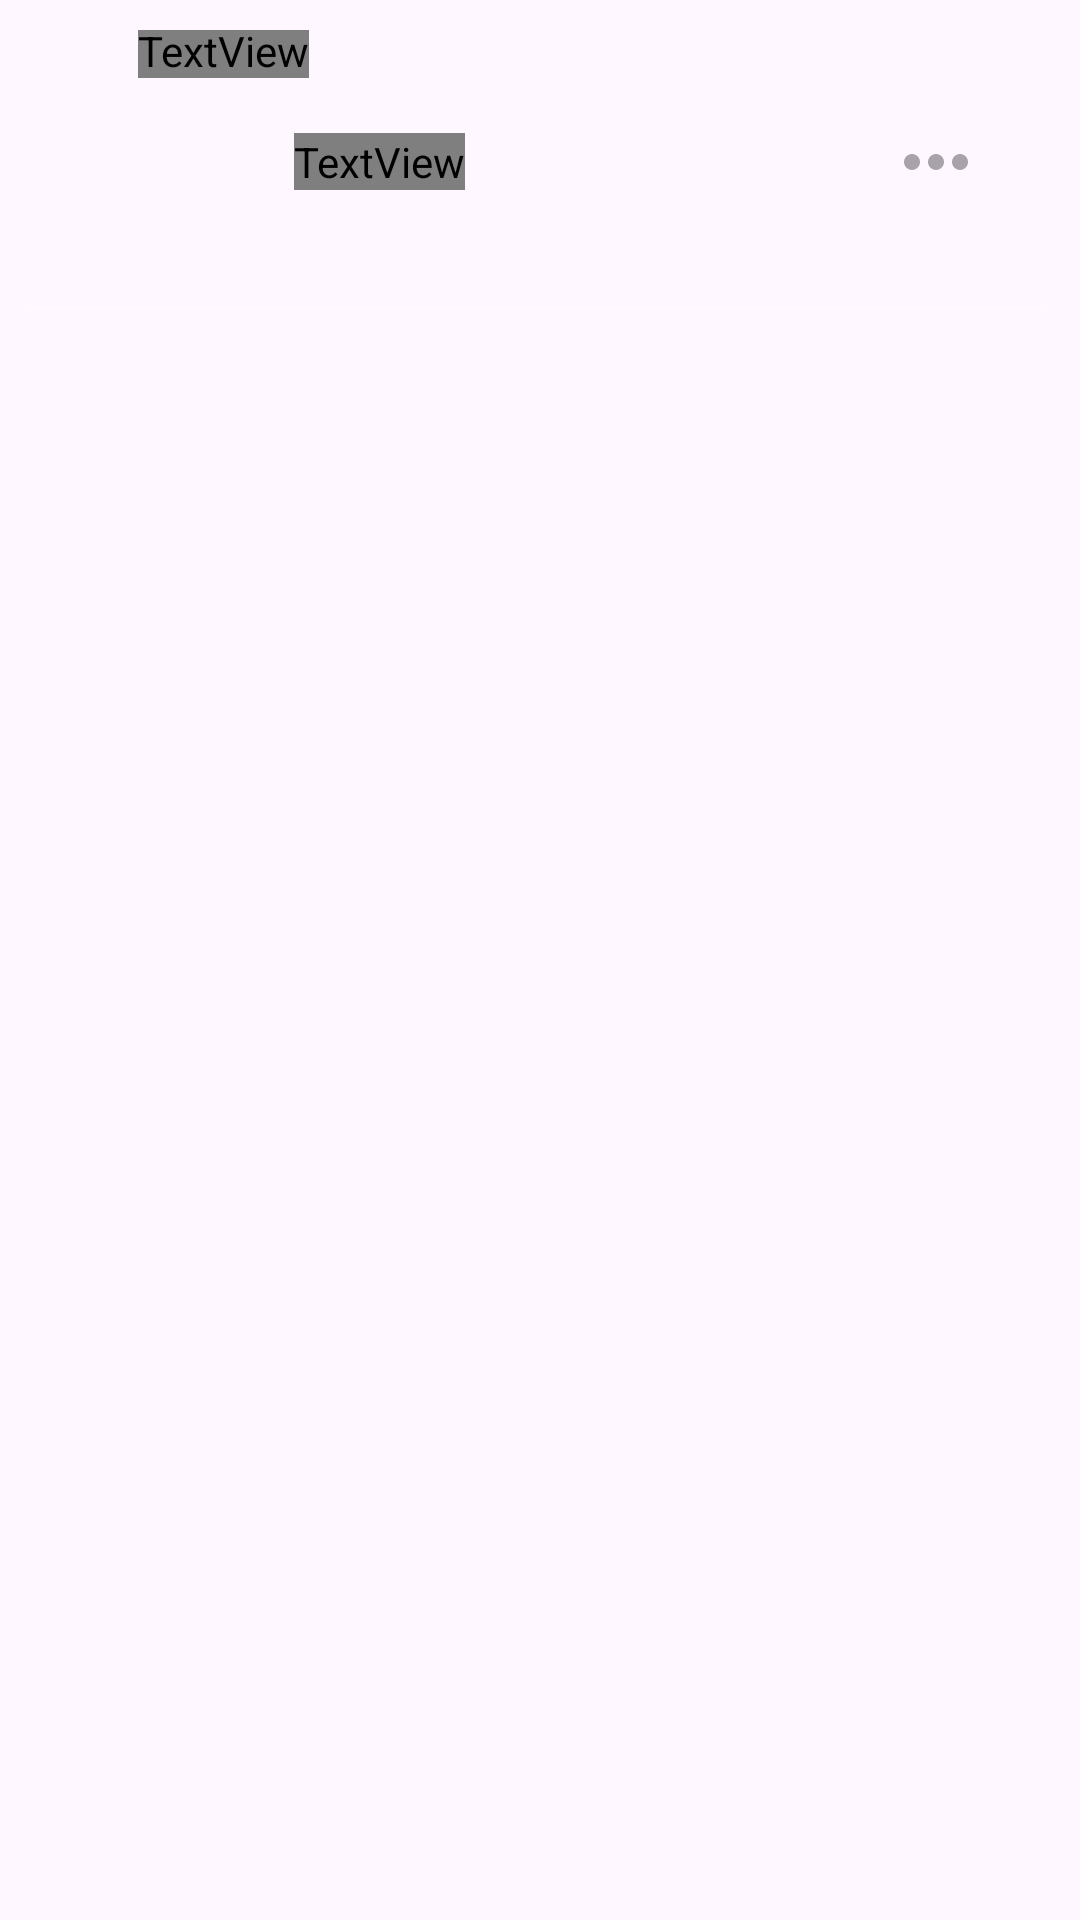

Here is an Android app screen rendered from its layout file. Give the layout XML and the strings, colors and styles it references.
<!-- AndroidManifest.xml: application theme Theme.Sleuthpedia -->
<!-- res/layout/navigation_digimon_row.xml -->
<?xml version="1.0" encoding="utf-8"?>
<androidx.constraintlayout.widget.ConstraintLayout xmlns:android="http://schemas.android.com/apk/res/android"
    xmlns:app="http://schemas.android.com/apk/res-auto"
    xmlns:tools="http://schemas.android.com/tools"
    android:layout_width="match_parent"
    android:layout_height="wrap_content"
    android:paddingStart="10dp"
    android:paddingTop="10dp"
    android:paddingBottom="5dp">

    <TextView
        android:id="@+id/digimonId"
        android:layout_width="wrap_content"
        android:layout_height="wrap_content"
        android:layout_marginStart="36dp"
        android:layout_marginTop="4dp"
        android:fontFamily="@font/jura_light"
        android:textSize="12sp"
        android:textStyle="bold"
        app:layout_constraintBottom_toTopOf="@+id/digimonIcon"
        app:layout_constraintStart_toStartOf="parent"
        app:layout_constraintTop_toTopOf="parent"
        app:layout_constraintVertical_bias="1.0"
        tools:text="#000" />

    <ImageView
        android:id="@+id/digimonIcon"
        android:layout_width="64dp"
        android:layout_height="64dp"
        android:layout_marginStart="4dp"
        android:layout_marginTop="16dp"
        android:scaleType="fitCenter"
        app:layout_constraintStart_toStartOf="parent"
        app:layout_constraintTop_toTopOf="parent"
        tools:srcCompat="@drawable/digi1_disabled" />

    <TextView
        android:id="@+id/digimonName"
        android:layout_width="wrap_content"
        android:layout_height="wrap_content"
        android:layout_marginStart="20dp"
        android:breakStrategy="balanced"
        android:fontFamily="@font/jura_regular"
        android:textSize="20dp"
        android:textStyle="bold"
        app:layout_constraintBottom_toBottomOf="@+id/digimonIcon"
        app:layout_constraintStart_toEndOf="@+id/digimonIcon"
        app:layout_constraintTop_toTopOf="@+id/digimonIcon"
        app:layout_constraintVertical_bias="0.405"
        tools:text="Digimon" />

    <ImageView
        android:id="@+id/digimonAttribute"
        android:layout_width="32dp"
        android:layout_height="32dp"
        android:layout_marginTop="28dp"
        android:layout_marginEnd="32dp"
        app:layout_constraintEnd_toEndOf="parent"
        app:layout_constraintTop_toTopOf="parent"
        app:srcCompat="@drawable/options_disabled" />

    <View
        android:id="@+id/separationLine"
        android:layout_width="match_parent"
        android:layout_height="1dp"
        android:layout_marginTop="12dp"
        android:layout_marginEnd="12dp"
        android:background="#1FFFFFFF"
        app:layout_constraintEnd_toEndOf="parent"
        app:layout_constraintHorizontal_bias="1.0"
        app:layout_constraintStart_toStartOf="parent"
        app:layout_constraintTop_toBottomOf="@+id/digimonIcon" />

</androidx.constraintlayout.widget.ConstraintLayout>
<!-- resources referenced by this layout -->
<resources>
  <!-- drawable options_disabled (drawable) -->
  <vector xmlns:android="http://schemas.android.com/apk/res/android"
      android:height="24dp"
      android:viewportHeight="24"
      android:viewportWidth="24"
      android:width="24dp">
  
      <path
          android:fillColor="@color/material_on_background_disabled"
          android:pathData="M6,10c-1.1,0 -2,0.9 -2,2s0.9,2 2,2 2,-0.9 2,-2 -0.9,-2 -2,-2zM18,10c-1.1,0 -2,0.9 -2,2s0.9,2 2,2 2,-0.9 2,-2 -0.9,-2 -2,-2zM12,10c-1.1,0 -2,0.9 -2,2s0.9,2 2,2 2,-0.9 2,-2 -0.9,-2 -2,-2z"/>
  
  </vector>
  <style name="Theme.Sleuthpedia" parent="Base.Theme.Sleuthpedia" />
  <style name="Base.Theme.Sleuthpedia" parent="Theme.Material3.DayNight.NoActionBar">
          
          
      </style>
</resources>
